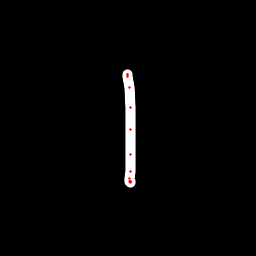

Data behind this chart, as committed beside it:
x, y, hover, eod
127.1, 74.78, 0.0, 0.0
127.2, 74.6, 0.0, 0.0
127.4, 74.77, 0.0, 0.0
128, 76.69, 0.0, 0.0
129.1, 87.54, 0.0, 0.0
130.2, 107.2, 0.0, 0.0
130.1, 129.8, 0.0, 0.0
130, 154.7, 0.0, 0.0
130.1, 171.6, 0.0, 0.0
129.6, 178.7, 0.0, 0.0
129.9, 181.2, 0.0, 0.0
130.2, 182.2, 0.0, 0.0
130.3, 181.9, 0.0, 0.0
130.4, 181.6, 0.0, 0.0
130.5, 181.4, 0.0, 1.0
